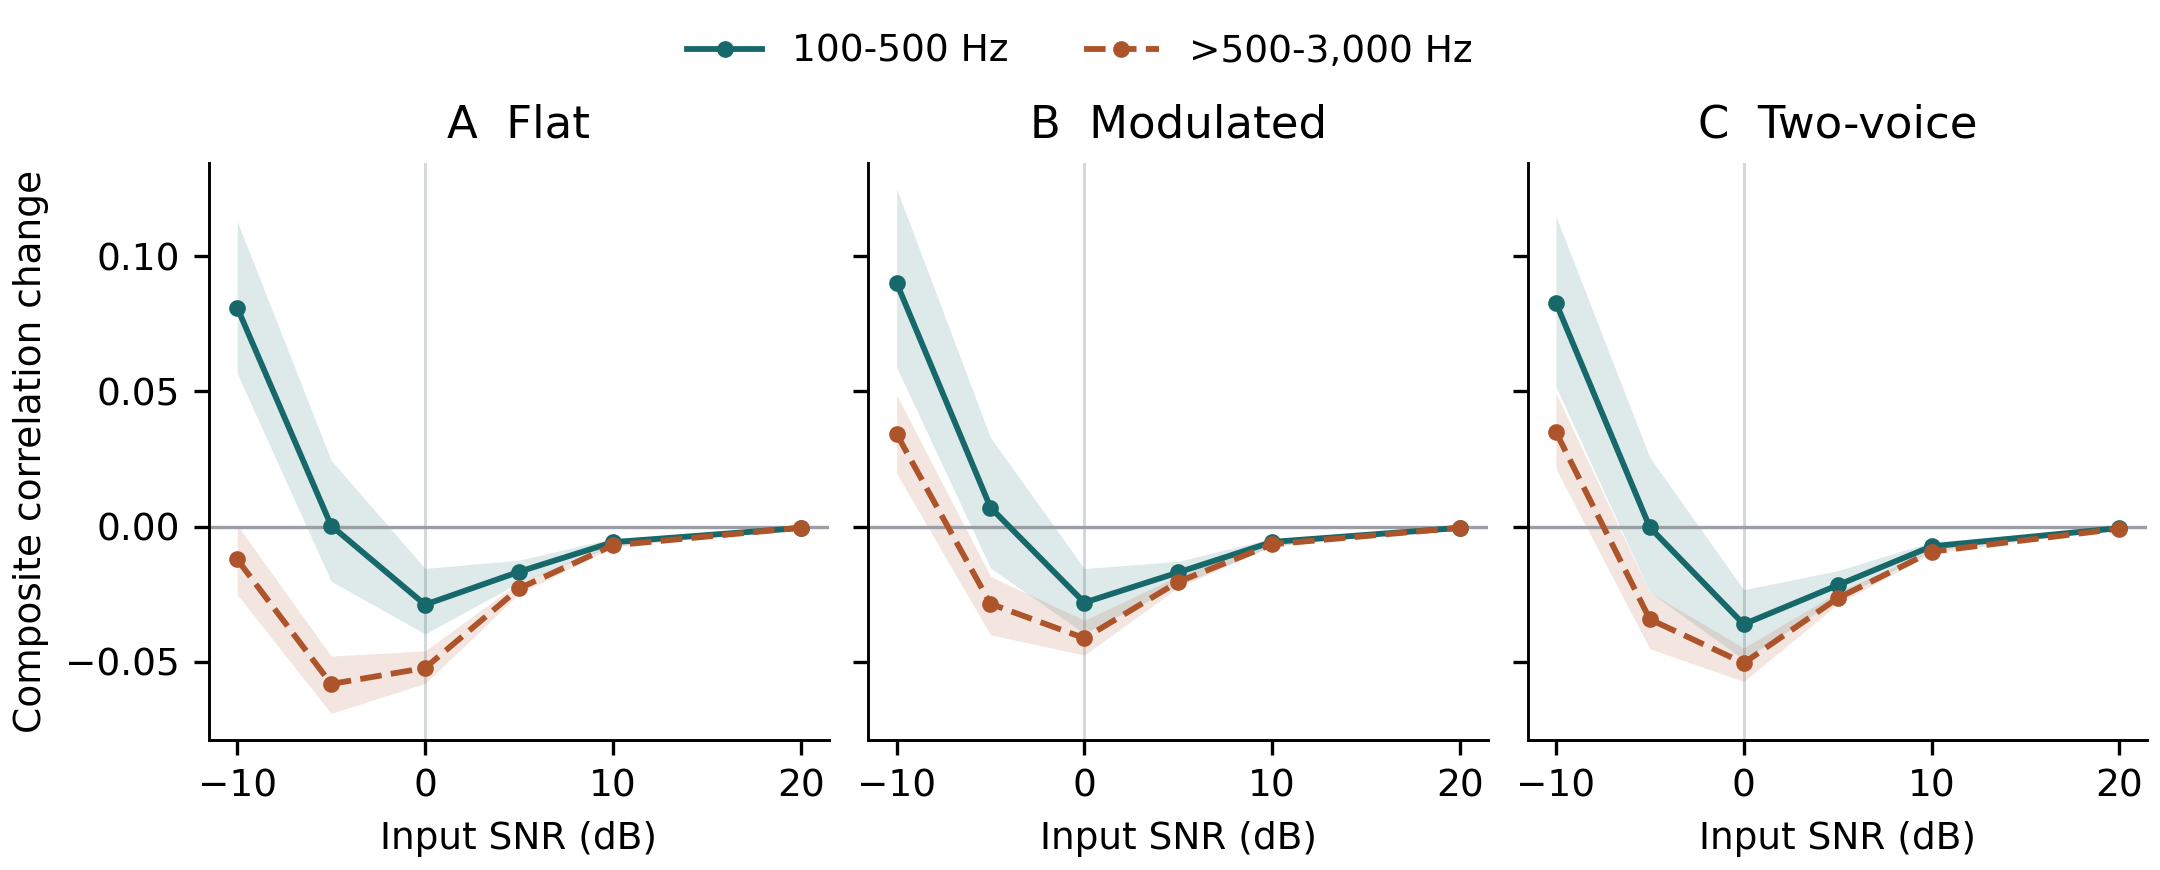

Data behind this chart, as committed beside it:
clip, band, snr_db, repeats, metric, mean, low95, high95
flat, 100_500, -10, 200, composite, 0.08093, 0.05661, 0.1128
modulated, 100_500, -10, 200, composite, 0.09011, 0.0589, 0.1249
two-voice, 100_500, -10, 200, composite, 0.08277, 0.05177, 0.1148
flat, 100_500, -5, 200, composite, 0.0003509, -0.0202, 0.02452
modulated, 100_500, -5, 200, composite, 0.007058, -0.01529, 0.03293
two-voice, 100_500, -5, 200, composite, -0.0002942, -0.02424, 0.0256
flat, 100_500, 0, 200, composite, -0.02886, -0.03967, -0.01548
modulated, 100_500, 0, 200, composite, -0.0281, -0.03954, -0.01552
two-voice, 100_500, 0, 200, composite, -0.0361, -0.04916, -0.02333
flat, 100_500, 5, 200, composite, -0.01671, -0.02069, -0.01243
modulated, 100_500, 5, 200, composite, -0.01693, -0.02172, -0.01282
two-voice, 100_500, 5, 200, composite, -0.02166, -0.02677, -0.0163
flat, 100_500, 10, 200, composite, -0.005766, -0.007164, -0.004337
modulated, 100_500, 10, 200, composite, -0.005667, -0.007149, -0.004367
two-voice, 100_500, 10, 200, composite, -0.007315, -0.008996, -0.005668
flat, 100_500, 20, 200, composite, -0.0005108, -0.0006215, -0.0003751
modulated, 100_500, 20, 200, composite, -0.0004653, -0.0006211, -0.0003368
two-voice, 100_500, 20, 200, composite, -0.000544, -0.0006795, -0.0003975
flat, 500_3000, -10, 200, composite, -0.01215, -0.02515, 0.0005519
modulated, 500_3000, -10, 200, composite, 0.03424, 0.01974, 0.04867
two-voice, 500_3000, -10, 200, composite, 0.035, 0.0214, 0.04936
flat, 500_3000, -5, 200, composite, -0.05818, -0.06908, -0.04785
modulated, 500_3000, -5, 200, composite, -0.02855, -0.04004, -0.01841
two-voice, 500_3000, -5, 200, composite, -0.03426, -0.04517, -0.02439
flat, 500_3000, 0, 200, composite, -0.05228, -0.05797, -0.04598
modulated, 500_3000, 0, 200, composite, -0.04127, -0.0475, -0.03465
two-voice, 500_3000, 0, 200, composite, -0.05047, -0.05726, -0.04486
flat, 500_3000, 5, 200, composite, -0.02288, -0.02492, -0.02065
modulated, 500_3000, 5, 200, composite, -0.02039, -0.0225, -0.01826
two-voice, 500_3000, 5, 200, composite, -0.02648, -0.02872, -0.02429
flat, 500_3000, 10, 200, composite, -0.00695, -0.007509, -0.006357
modulated, 500_3000, 10, 200, composite, -0.006551, -0.007183, -0.005945
two-voice, 500_3000, 10, 200, composite, -0.009262, -0.009909, -0.008611
flat, 500_3000, 20, 200, composite, -0.000412, -0.000464, -0.0003661
modulated, 500_3000, 20, 200, composite, -0.0004098, -0.0004675, -0.0003593
two-voice, 500_3000, 20, 200, composite, -0.0007538, -0.000813, -0.0006977
